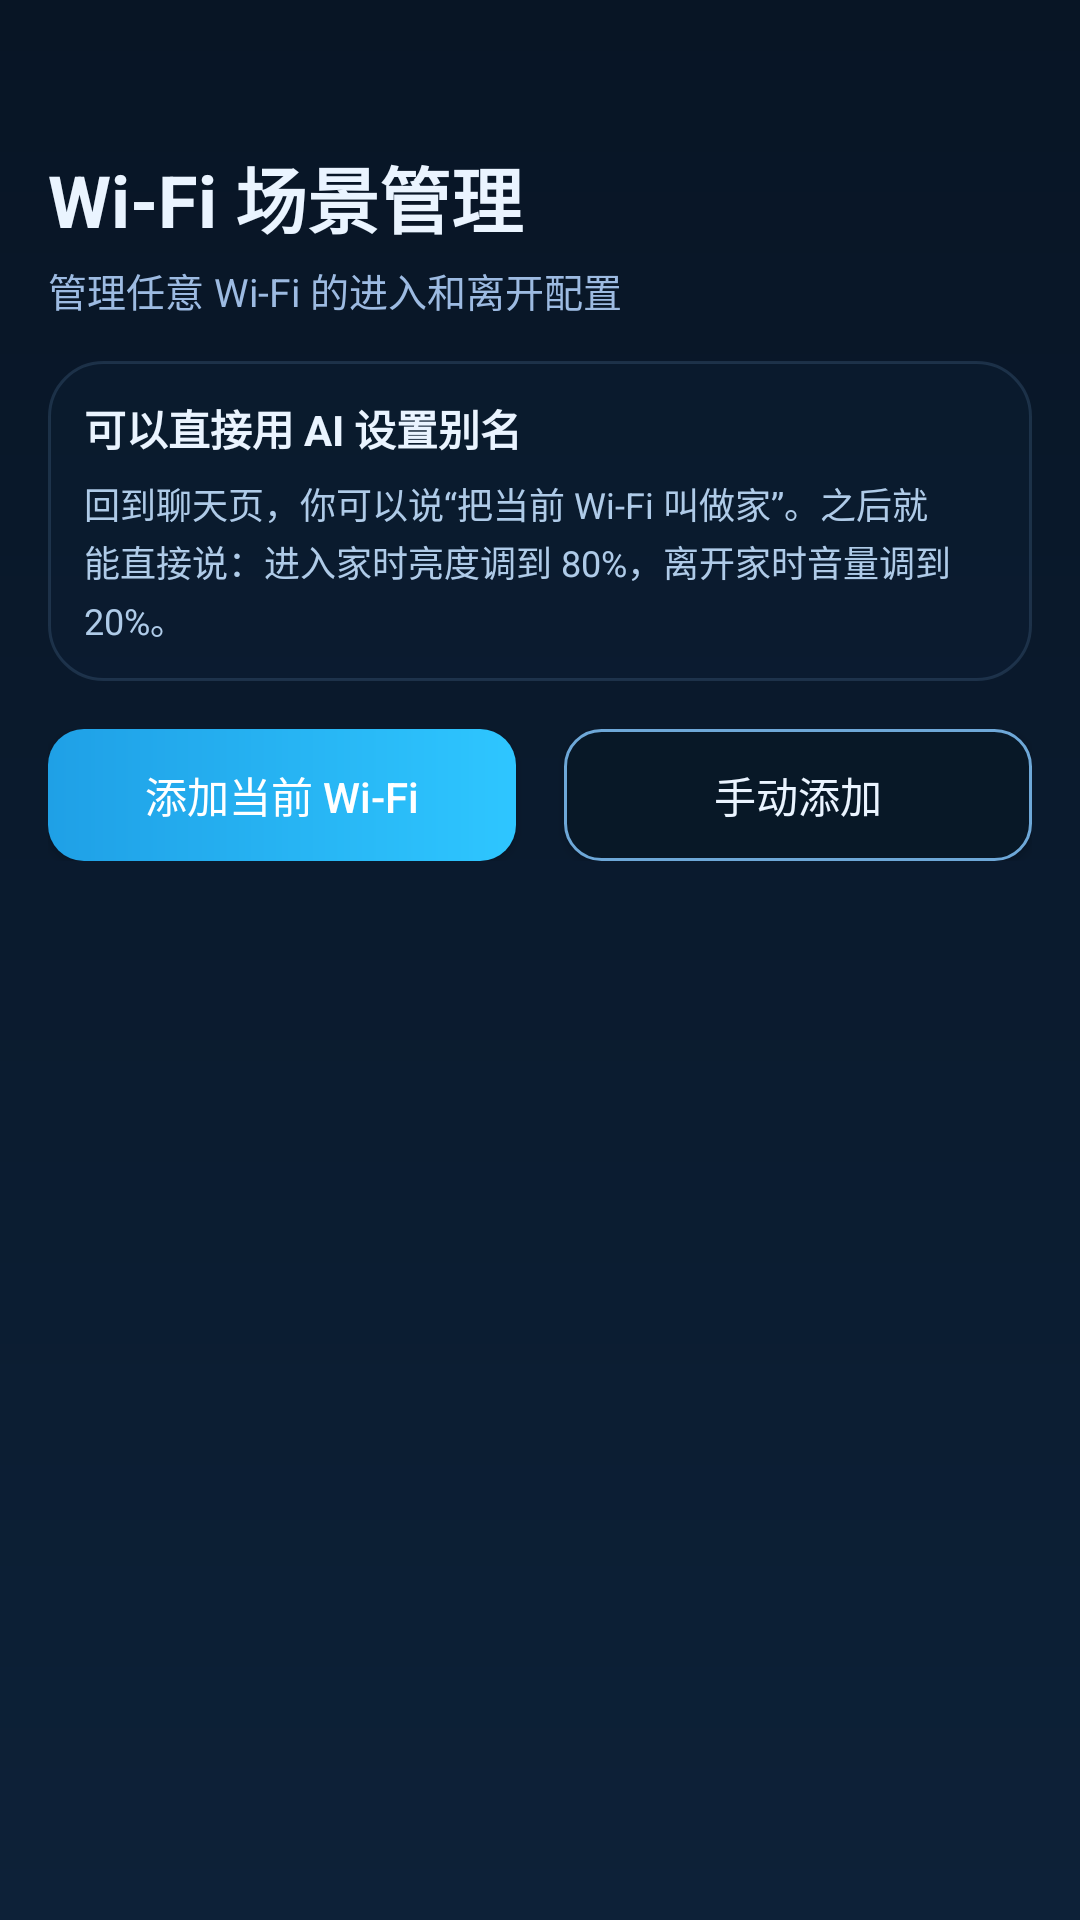

Layout XML and referenced resources for this Android screen:
<!-- AndroidManifest.xml: application theme Theme.Shaver -->
<!-- res/layout/activity_scene_list.xml -->
<?xml version="1.0" encoding="utf-8"?>
<ScrollView xmlns:android="http://schemas.android.com/apk/res/android"
    android:layout_width="match_parent"
    android:layout_height="match_parent"
    android:background="@drawable/bg_main_chat"
    android:fillViewport="true">

    <LinearLayout
        android:layout_width="match_parent"
        android:layout_height="wrap_content"
        android:orientation="vertical"
        android:paddingLeft="16dp"
        android:paddingTop="48dp"
        android:paddingRight="16dp"
        android:paddingBottom="16dp">

        <TextView
            android:layout_width="match_parent"
            android:layout_height="wrap_content"
            android:text="Wi-Fi &#x573A;&#x666F;&#x7BA1;&#x7406;"
            android:textColor="#EAF4FF"
            android:textSize="24sp"
            android:textStyle="bold" />

        <TextView
            android:layout_width="match_parent"
            android:layout_height="wrap_content"
            android:layout_marginTop="4dp"
            android:text="&#x7BA1;&#x7406;&#x4EFB;&#x610F; Wi-Fi &#x7684;&#x8FDB;&#x5165;&#x548C;&#x79BB;&#x5F00;&#x914D;&#x7F6E;"
            android:textColor="#9DBBE2"
            android:textSize="13sp" />

        <LinearLayout
            android:layout_width="match_parent"
            android:layout_height="wrap_content"
            android:layout_marginTop="14dp"
            android:background="@drawable/bg_panel"
            android:orientation="vertical"
            android:padding="12dp">

            <TextView
                android:layout_width="match_parent"
                android:layout_height="wrap_content"
                android:text="&#x53EF;&#x4EE5;&#x76F4;&#x63A5;&#x7528; AI &#x8BBE;&#x7F6E;&#x522B;&#x540D;"
                android:textColor="#EAF4FF"
                android:textSize="14sp"
                android:textStyle="bold" />

            <TextView
                android:layout_width="match_parent"
                android:layout_height="wrap_content"
                android:layout_marginTop="6dp"
                android:lineSpacingExtra="2dp"
                android:text="&#x56DE;&#x5230;&#x804A;&#x5929;&#x9875;&#xFF0C;&#x4F60;&#x53EF;&#x4EE5;&#x8BF4;&#x201C;&#x628A;&#x5F53;&#x524D; Wi-Fi &#x53EB;&#x505A;&#x5BB6;&#x201D;&#x3002;&#x4E4B;&#x540E;&#x5C31;&#x80FD;&#x76F4;&#x63A5;&#x8BF4;&#xFF1A;&#x8FDB;&#x5165;&#x5BB6;&#x65F6;&#x4EAE;&#x5EA6;&#x8C03;&#x5230; 80%&#xFF0C;&#x79BB;&#x5F00;&#x5BB6;&#x65F6;&#x97F3;&#x91CF;&#x8C03;&#x5230; 20%&#x3002;"
                android:textColor="#AFCBE8"
                android:textSize="12sp" />
        </LinearLayout>

        <LinearLayout
            android:layout_width="match_parent"
            android:layout_height="wrap_content"
            android:layout_marginTop="16dp"
            android:orientation="horizontal">

            <Button
                android:id="@+id/btnAddCurrentWifi"
                android:layout_width="0dp"
                android:layout_height="44dp"
                android:layout_marginEnd="8dp"
                android:layout_weight="1"
                android:background="@drawable/bg_send_button"
                android:text="&#x6DFB;&#x52A0;&#x5F53;&#x524D; Wi-Fi"
                android:textAllCaps="false"
                android:textColor="#FFFFFF" />

            <Button
                android:id="@+id/btnAddManualWifi"
                android:layout_width="0dp"
                android:layout_height="44dp"
                android:layout_marginStart="8dp"
                android:layout_weight="1"
                android:background="@drawable/bg_option_inactive"
                android:text="&#x624B;&#x52A8;&#x6DFB;&#x52A0;"
                android:textAllCaps="false"
                android:textColor="#EAF4FF" />
        </LinearLayout>

        <LinearLayout
            android:id="@+id/sceneListContainer"
            android:layout_width="match_parent"
            android:layout_height="wrap_content"
            android:layout_marginTop="16dp"
            android:orientation="vertical" />

        <TextView
            android:id="@+id/tvEmptyScenes"
            android:layout_width="match_parent"
            android:layout_height="wrap_content"
            android:layout_marginTop="64dp"
            android:gravity="center"
            android:text="&#x8FD8;&#x6CA1;&#x6709;&#x4FDD;&#x5B58;&#x8FC7; Wi-Fi &#x573A;&#x666F;"
            android:textColor="#9DBBE2"
            android:textSize="16sp"
            android:visibility="gone" />
    </LinearLayout>
</ScrollView>
<!-- resources referenced by this layout -->
<resources>
  <!-- drawable bg_main_chat (drawable) -->
  ﻿<?xml version="1.0" encoding="utf-8"?>
  <shape xmlns:android="http://schemas.android.com/apk/res/android">
      <gradient
          android:angle="270"
          android:startColor="@color/brand_bg_top"
          android:endColor="@color/brand_bg_bottom" />
  </shape>
  <!-- drawable bg_option_inactive (drawable) -->
  <?xml version="1.0" encoding="utf-8"?>
  <shape xmlns:android="http://schemas.android.com/apk/res/android">
      <solid android:color="#081827" />
      <corners android:radius="12dp" />
      <stroke
          android:width="1dp"
          android:color="#6EA8D8" />
  </shape>
  <!-- drawable bg_panel (drawable) -->
  ﻿<?xml version="1.0" encoding="utf-8"?>
  <shape xmlns:android="http://schemas.android.com/apk/res/android">
      <solid android:color="#1A17314D" />
      <corners android:radius="18dp" />
      <stroke
          android:width="1dp"
          android:color="#3A5E85AA" />
  </shape>
  <!-- drawable bg_send_button (drawable) -->
  ﻿<?xml version="1.0" encoding="utf-8"?>
  <shape xmlns:android="http://schemas.android.com/apk/res/android">
      <corners android:radius="12dp" />
      <gradient
          android:angle="0"
          android:startColor="#1FA0E6"
          android:endColor="#2EC6FF" />
  </shape>
  <style name="Theme.Shaver" parent="Theme.MaterialComponents.DayNight.NoActionBar">
          <item name="colorPrimary">@color/brand_topbar</item>
          <item name="colorPrimaryVariant">@color/brand_topbar</item>
          <item name="colorOnPrimary">@color/brand_topbar_text</item>
          <item name="colorSecondary">@color/brand_primary</item>
          <item name="colorSecondaryVariant">@color/brand_primary_dark</item>
          <item name="colorOnSecondary">@color/white</item>
          <item name="android:statusBarColor">@color/brand_topbar</item>
          <item name="android:navigationBarColor">@color/brand_bg_top</item>
      </style>
  <color name="brand_bg_top">#081525</color>
  <color name="brand_bg_bottom">#0D2138</color>
  <color name="brand_topbar">#102B47</color>
  <color name="brand_topbar_text">#EAF5FF</color>
  <color name="brand_primary">#21B8FF</color>
  <color name="brand_primary_dark">#0F6EA3</color>
  <color name="white">#FFFFFFFF</color>
</resources>
